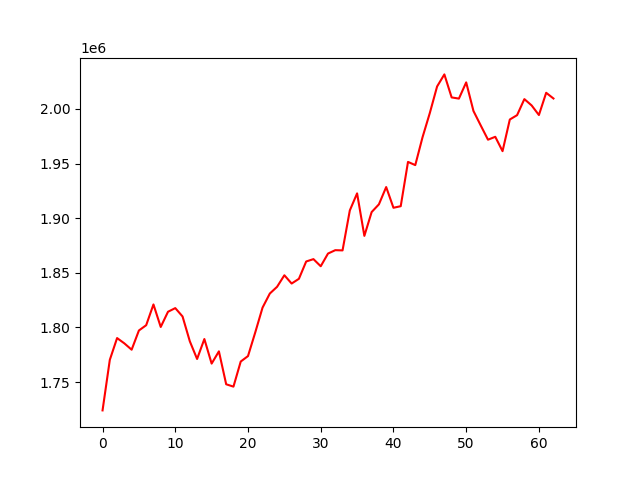

The file beside this chart, header and first rows:
, 0
0, 1724099
1, 1770379
2, 1790286
3, 1785427
4, 1779644
5, 1797224
6, 1802058
7, 1821058
8, 1800444
9, 1814362
10, 1817705
11, 1810060
12, 1787344
13, 1771154
14, 1789406
15, 1766929
16, 1778133
17, 1748008
18, 1745847
19, 1768815
20, 1773811
21, 1795524
22, 1818160
23, 1831034
24, 1837220
25, 1847769
26, 1840189
27, 1844525
28, 1860370
29, 1862530
30, 1856000
31, 1867618
32, 1870722
33, 1870519
34, 1907086
35, 1922699
36, 1883803
37, 1905595
38, 1912667
39, 1928486
40, 1909526
41, 1910966
42, 1951503
43, 1948561
44, 1974115
45, 1996234
46, 2020525
47, 2031574
48, 2010513
49, 2009419
50, 2024263
51, 1998105
52, 1984870
53, 1971822
54, 1974480
55, 1961332
56, 1990297
57, 1994284
58, 2008965
59, 2003173
... 3 more rows
